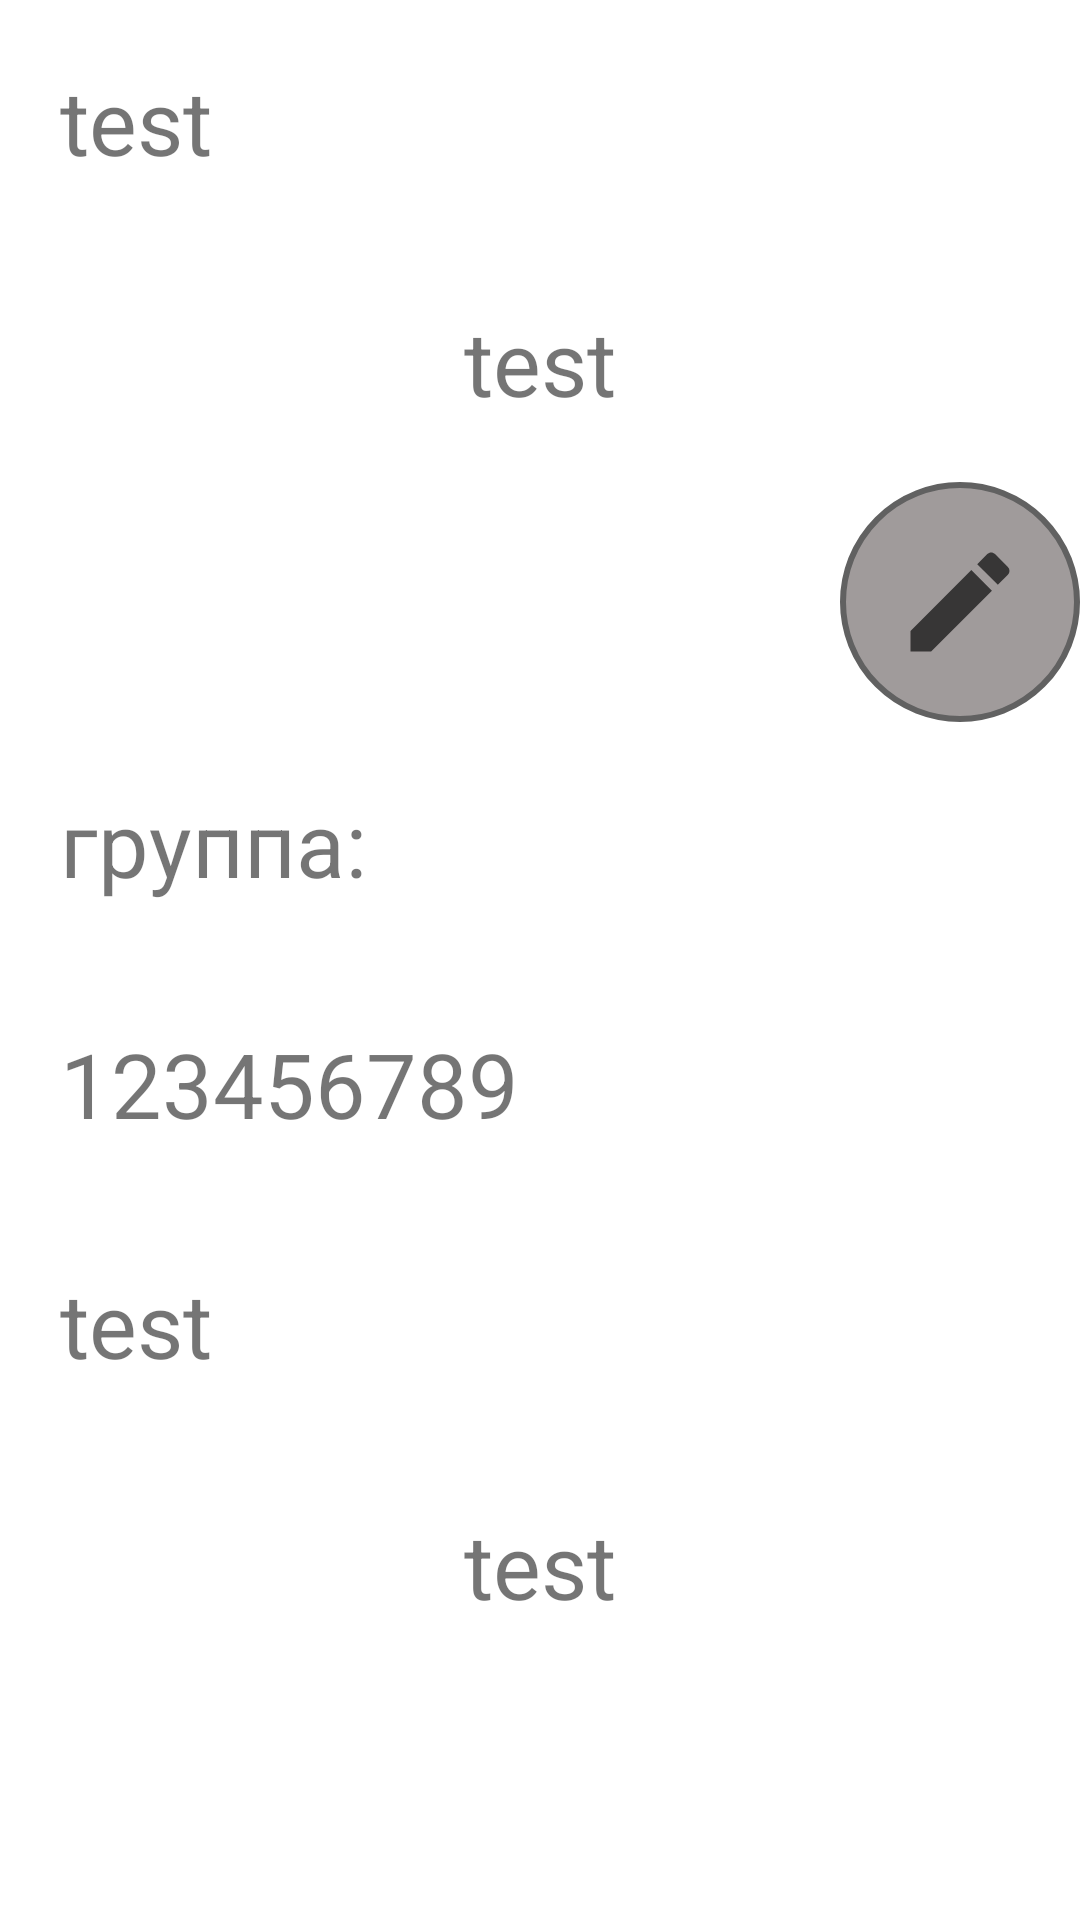

Layout XML and referenced resources for this Android screen:
<!-- AndroidManifest.xml: application theme Theme.Random_menu -->
<!-- res/layout/info_element_fragment.xml -->
<?xml version="1.0" encoding="utf-8"?>
<FrameLayout xmlns:android="http://schemas.android.com/apk/res/android"
    android:layout_height="wrap_content"
    android:layout_width="match_parent"
    android:scrollbarAlwaysDrawVerticalTrack="true"
    android:clipChildren="false"
    android:clipToOutline="false"
    android:clipToPadding="false">
    <ScrollView
        android:layout_width="match_parent"
        android:layout_height="wrap_content">
    <LinearLayout     android:layout_width="match_parent"
        android:layout_height="match_parent"
        android:orientation="vertical">

        <include
            android:id="@+id/name"
            android:layout_width="match_parent"
            android:layout_height="wrap_content"
            layout="@layout/info_elem_text"
            />

            <LinearLayout
                android:layout_width="match_parent"
                android:layout_height="wrap_content"
                android:orientation="horizontal"
                android:gravity="end">

                <ImageButton
                    android:id="@+id/edit"
                    android:layout_width="80dp"
                    android:layout_height="80dp"
                    android:visibility="visible"
                    android:background="@drawable/back_button"
                    android:src="@drawable/baseline_edit_24"/>

                <ImageButton
                    android:id="@+id/submit"
                    android:layout_width="80dp"
                    android:layout_height="80dp"
                    android:visibility="gone"
                    android:background="@drawable/back_button"
                    android:src="@drawable/baseline_check_24"/>

                <ImageButton
                    android:id="@+id/back"
                    android:layout_width="80dp"
                    android:layout_height="80dp"
                    android:visibility="gone"
                    android:background="@drawable/back_button"
                    android:src="@drawable/baseline_clear_24"/>
            </LinearLayout>

        <TextView
            android:id="@+id/group_text"
            android:layout_width="match_parent"
            android:minHeight="10dp"
            android:layout_height="wrap_content"
            android:padding="@dimen/main_padding"
            android:visibility="visible"
            android:text="@string/elem_text_group"
            android:textSize="@dimen/main_text_size"
            />
        <androidx.appcompat.widget.AppCompatButton
            android:id="@+id/group_button"
            android:layout_width="match_parent"
            android:background="@drawable/back_button"
            android:layout_height="wrap_content"
            android:visibility="gone"
            android:padding="@dimen/main_padding"
            android:maxLines="1"
            android:textSize="@dimen/main_text_size"
            android:layout_gravity="start"
            />
        <TextView
            android:id="@+id/group_value"
            android:layout_width="match_parent"
            android:layout_height="80dp"
            android:padding="@dimen/main_padding"

            android:visibility="visible"
            android:text="123456789"
            android:textSize="@dimen/main_text_size"
            />

        <include
            android:id="@+id/comment"
            android:layout_width="match_parent"
            android:layout_height="wrap_content"
            layout="@layout/info_elem_text"/>

    </LinearLayout>
</ScrollView>

</FrameLayout>
<!-- res/layout/info_elem_text.xml (included above) -->
<?xml version="1.0" encoding="utf-8"?>
<LinearLayout xmlns:android="http://schemas.android.com/apk/res/android"
android:layout_width="match_parent"
android:layout_height="wrap_content"
android:orientation="vertical">

    <TextView
        android:id="@+id/text"
        android:layout_width="match_parent"
        android:minHeight="10dp"
        android:text="test"
        android:layout_height="wrap_content"
        android:padding="@dimen/main_padding"
        android:textSize="@dimen/main_text_size"
        />
    <LinearLayout
        android:layout_width="match_parent"
        android:layout_height="wrap_content"
        android:orientation="horizontal">

        <com.google.android.material.textfield.TextInputEditText
            android:id="@+id/input"
            android:layout_width="match_parent"
            android:minHeight="80dp"
            android:layout_height="wrap_content"
            android:padding="@dimen/main_padding"
            android:background="@drawable/back_button"
            android:text="test"
            android:layout_weight="1"
            android:visibility="gone"
            android:textSize="@dimen/main_text_size"/>

        <TextView
            android:id="@+id/value"
            android:layout_width="match_parent"
            android:minHeight="80dp"
            android:layout_height="wrap_content"
            android:padding="@dimen/main_padding"
            android:text="test"
            android:layout_weight="1"
            android:visibility="visible"
            android:gravity="center"
            android:textSize="@dimen/main_text_size"
            />
    </LinearLayout>



</LinearLayout>
<!-- resources referenced by this layout -->
<resources>
  <dimen name="main_padding">20dp</dimen>
  <dimen name="main_text_size">30sp</dimen>
  <!-- drawable back_button (drawable) -->
  <?xml version="1.0" encoding="utf-8"?>
  <shape xmlns:android="http://schemas.android.com/apk/res/android"
      android:shape="rectangle" >
  
      
      <solid
          android:color="?attr/colorPrimary" >
      </solid>
  
      
      <stroke
          android:width="2dp"
          android:color="?attr/colorBorder" >
      </stroke>
  
      
      <corners
          android:radius="50dp"
          >
      </corners>
  
  </shape>
  <!-- drawable baseline_check_24 (drawable) -->
  <vector xmlns:android="http://schemas.android.com/apk/res/android"
      android:height="44dp"
      android:tint="?attr/colorFont"
      android:viewportHeight="24"
      android:viewportWidth="24"
      android:width="44dp">
        
      <path android:fillColor="@android:color/white" android:pathData="M9,16.17L4.83,12l-1.42,1.41L9,19 21,7l-1.41,-1.41z"/>
      
  </vector>
  <!-- drawable baseline_clear_24 (drawable) -->
  <vector xmlns:android="http://schemas.android.com/apk/res/android"
      android:height="44dp"
      android:tint="?attr/colorFont"
      android:viewportHeight="24"
      android:viewportWidth="24"
      android:width="44dp">
        
      <path android:fillColor="@android:color/white" android:pathData="M19,6.41L17.59,5 12,10.59 6.41,5 5,6.41 10.59,12 5,17.59 6.41,19 12,13.41 17.59,19 19,17.59 13.41,12z"/>
      
  </vector>
  <!-- drawable baseline_edit_24 (drawable) -->
  <vector xmlns:android="http://schemas.android.com/apk/res/android"
      android:height="44dp"
      android:tint="?attr/colorFont"
      android:viewportHeight="24"
      android:viewportWidth="24"
      android:width="44dp">
        
      <path android:fillColor="@android:color/white" android:pathData="M3,17.25V21h3.75L17.81,9.94l-3.75,-3.75L3,17.25zM20.71,7.04c0.39,-0.39 0.39,-1.02 0,-1.41l-2.34,-2.34c-0.39,-0.39 -1.02,-0.39 -1.41,0l-1.83,1.83 3.75,3.75 1.83,-1.83z"/>
      
  </vector>
  <string name="elem_text_group">группа:</string>
  <style name="Theme.Random_menu" parent="Theme.MaterialComponents.DayNight.NoActionBar">
          
          
          <item name="android:candidatesTextStyleSpans">candidates</item>
          <item name="colorPrimaryDark">@color/lightColorBackground</item>
          <item name="android:statusBarColor">@color/lightColorBackground</item>
          <item name="colorBackground">@color/lightColorBackground</item>
          <item name="colorPrimary">@color/lightColorPrimary</item>
          <item name="colorSecondary">@color/lightColorSecondary</item>
          <item name="colorFont">@color/lightColorFont</item>
          <item name="colorBorder">@color/lightColorBorder</item>
      </style>
  <color name="lightColorBackground">#898686</color>
  <color name="lightColorPrimary">#A09B9B</color>
  <color name="lightColorSecondary">#898787</color>
  <color name="lightColorFont">#373636</color>
  <color name="lightColorBorder">#616161</color>
</resources>
